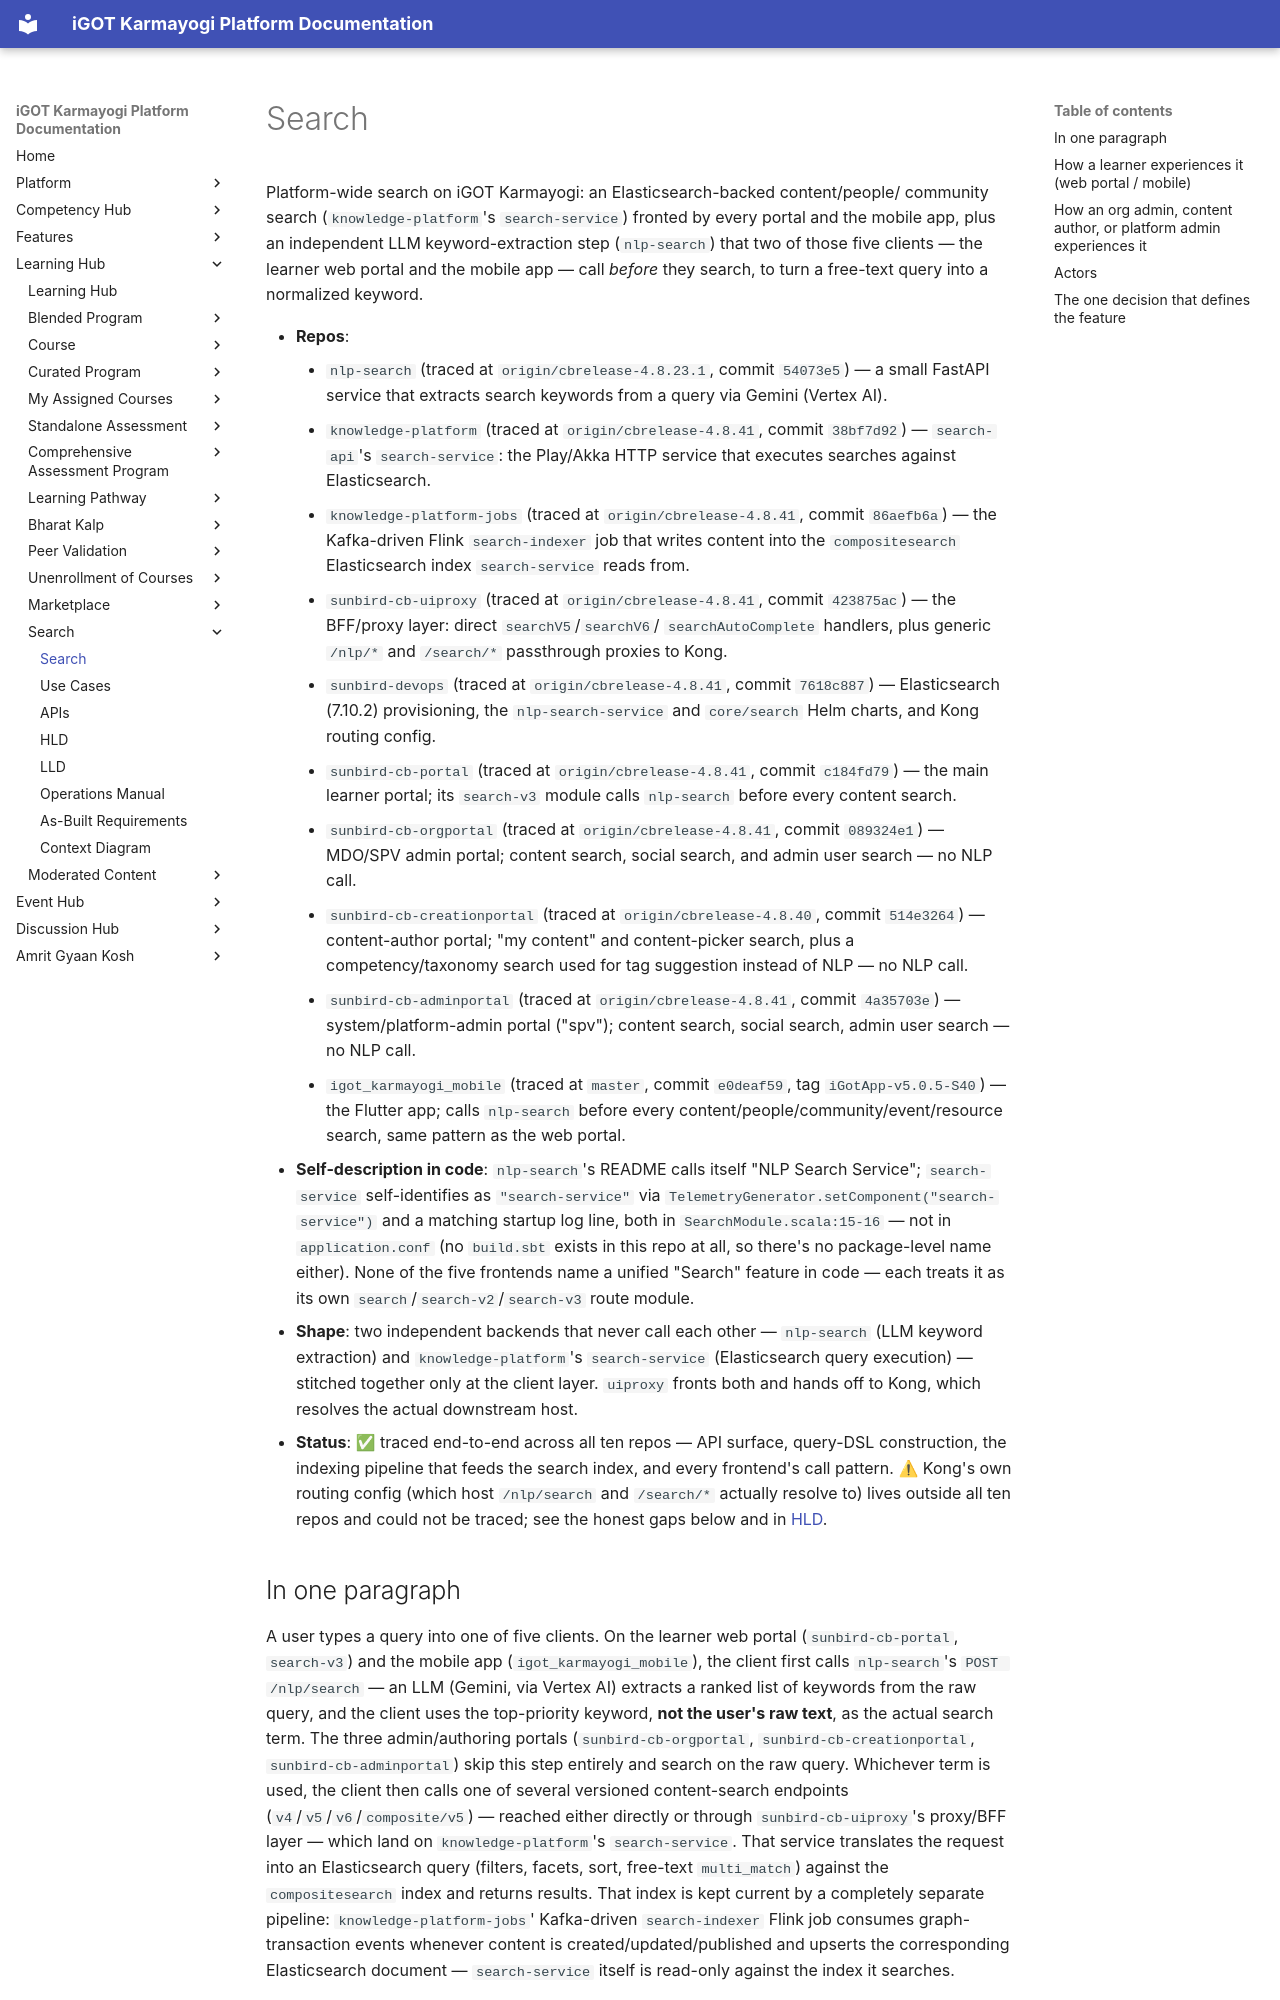

repository: KB-iGOT/igot-docs · page: learning-hub/search/index.html · generator: mkdocs

# Search

Platform-wide search on iGOT Karmayogi: an Elasticsearch-backed content/people/
community search (`knowledge-platform`'s `search-service`) fronted by every
portal and the mobile app, plus an independent LLM keyword-extraction step
(`nlp-search`) that two of those five clients — the learner web portal and
the mobile app — call *before* they search, to turn a free-text query into a
normalized keyword.

- **Repos**:
    - `nlp-search` (traced at `origin/cbrelease-4.8.23.1`, commit `54073e5`)
      — a small FastAPI service that extracts search keywords from a query
      via Gemini (Vertex AI).
    - `knowledge-platform` (traced at `origin/cbrelease-4.8.41`, commit
      `38bf7d92`) — `search-api`'s `search-service`: the Play/Akka HTTP
      service that executes searches against Elasticsearch.
    - `knowledge-platform-jobs` (traced at `origin/cbrelease-4.8.41`, commit
      `86aefb6a`) — the Kafka-driven Flink `search-indexer` job that writes
      content into the `compositesearch` Elasticsearch index `search-service`
      reads from.
    - `sunbird-cb-uiproxy` (traced at `origin/cbrelease-4.8.41`, commit
      `423875ac`) — the BFF/proxy layer: direct `searchV5`/`searchV6`/
      `searchAutoComplete` handlers, plus generic `/nlp/*` and `/search/*`
      passthrough proxies to Kong.
    - `sunbird-devops` (traced at `origin/cbrelease-4.8.41`, commit
      `7618c887`) — Elasticsearch (7.10.2) provisioning, the `nlp-search-service`
      and `core/search` Helm charts, and Kong routing config.
    - `sunbird-cb-portal` (traced at `origin/cbrelease-4.8.41`, commit
      `c184fd79`) — the main learner portal; its `search-v3` module calls
      `nlp-search` before every content search.
    - `sunbird-cb-orgportal` (traced at `origin/cbrelease-4.8.41`, commit
      `089324e1`) — MDO/SPV admin portal; content search, social search, and
      admin user search — no NLP call.
    - `sunbird-cb-creationportal` (traced at `origin/cbrelease-4.8.40`,
      commit `514e3264`) — content-author portal; "my content" and
      content-picker search, plus a competency/taxonomy search used for tag
      suggestion instead of NLP — no NLP call.
    - `sunbird-cb-adminportal` (traced at `origin/cbrelease-4.8.41`, commit
      `4a35703e`) — system/platform-admin portal ("spv"); content search,
      social search, admin user search — no NLP call.
    - `igot_karmayogi_mobile` (traced at `master`, commit `e0deaf59`, tag
      `iGotApp-v5.0.5-S40`) — the Flutter app; calls `nlp-search` before
      every content/people/community/event/resource search, same pattern as
      the web portal.
- **Self-description in code**: `nlp-search`'s README calls itself "NLP
  Search Service"; `search-service` self-identifies as `"search-service"` via
  `TelemetryGenerator.setComponent("search-service")` and a matching startup
  log line, both in `SearchModule.scala:15-16` — not in `application.conf`
  (no `build.sbt` exists in this repo at all, so there's no package-level
  name either). None of the five frontends name a unified "Search" feature
  in code — each
  treats it as its own `search`/`search-v2`/`search-v3` route module.
- **Shape**: two independent backends that never call each other —
  `nlp-search` (LLM keyword extraction) and `knowledge-platform`'s
  `search-service` (Elasticsearch query execution) — stitched together only
  at the client layer. `uiproxy` fronts both
  and hands off to Kong, which resolves the actual
  downstream host.
- **Status**: ✅ traced end-to-end across all ten repos — API surface,
  query-DSL construction, the indexing pipeline that feeds the search index,
  and every frontend's call pattern. ⚠ Kong's own routing config (which
  host `/nlp/search` and `/search/*` actually resolve to) lives outside all
  ten repos and could not be traced; see the honest gaps below and in
  [HLD](hld.md).
